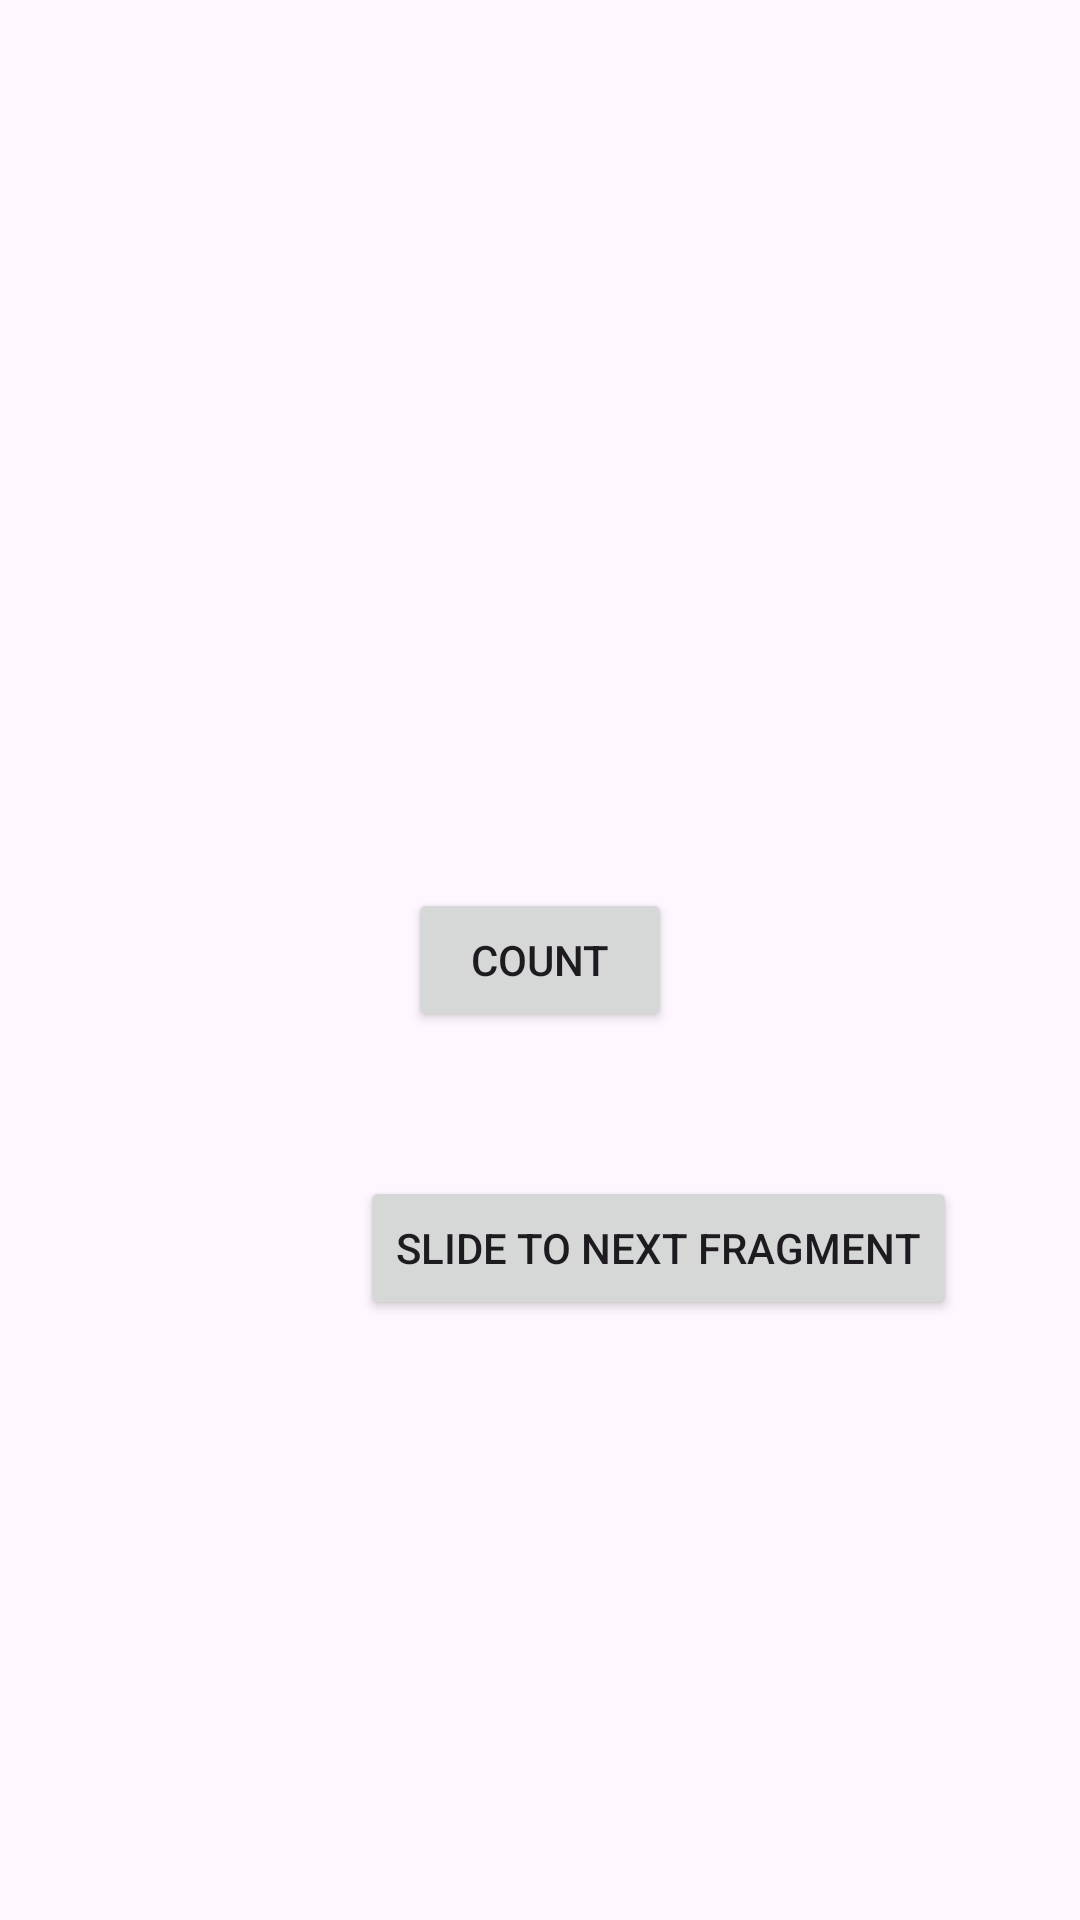

Here is an Android app screen rendered from its layout file. Give the layout XML and the strings, colors and styles it references.
<!-- AndroidManifest.xml: application theme Theme.HomeWork23 -->
<!-- res/layout/fragment_first.xml -->
<?xml version="1.0" encoding="utf-8"?>
<RelativeLayout xmlns:android="http://schemas.android.com/apk/res/android"
    xmlns:tools="http://schemas.android.com/tools"
    android:layout_width="match_parent"
    android:layout_height="match_parent"
    tools:context=".FirstFragment">

    <Button
        android:id="@+id/btn_count"
        android:layout_width="wrap_content"
        android:layout_height="wrap_content"
        android:layout_centerInParent="true"
        android:text="Count"/>

    <Button
        android:id="@+id/btn_slide"
        android:layout_width="wrap_content"
        android:layout_height="wrap_content"
        android:layout_marginStart="120dp"
        android:text="Slide to next fragment"
        android:layout_alignParentBottom="true"
        android:layout_marginBottom="200dp"/>

</RelativeLayout>
<!-- resources referenced by this layout -->
<resources>
  <style name="Theme.HomeWork23" parent="Base.Theme.HomeWork23" />
  <style name="Base.Theme.HomeWork23" parent="Theme.Material3.DayNight.NoActionBar">
          
          
      </style>
</resources>
